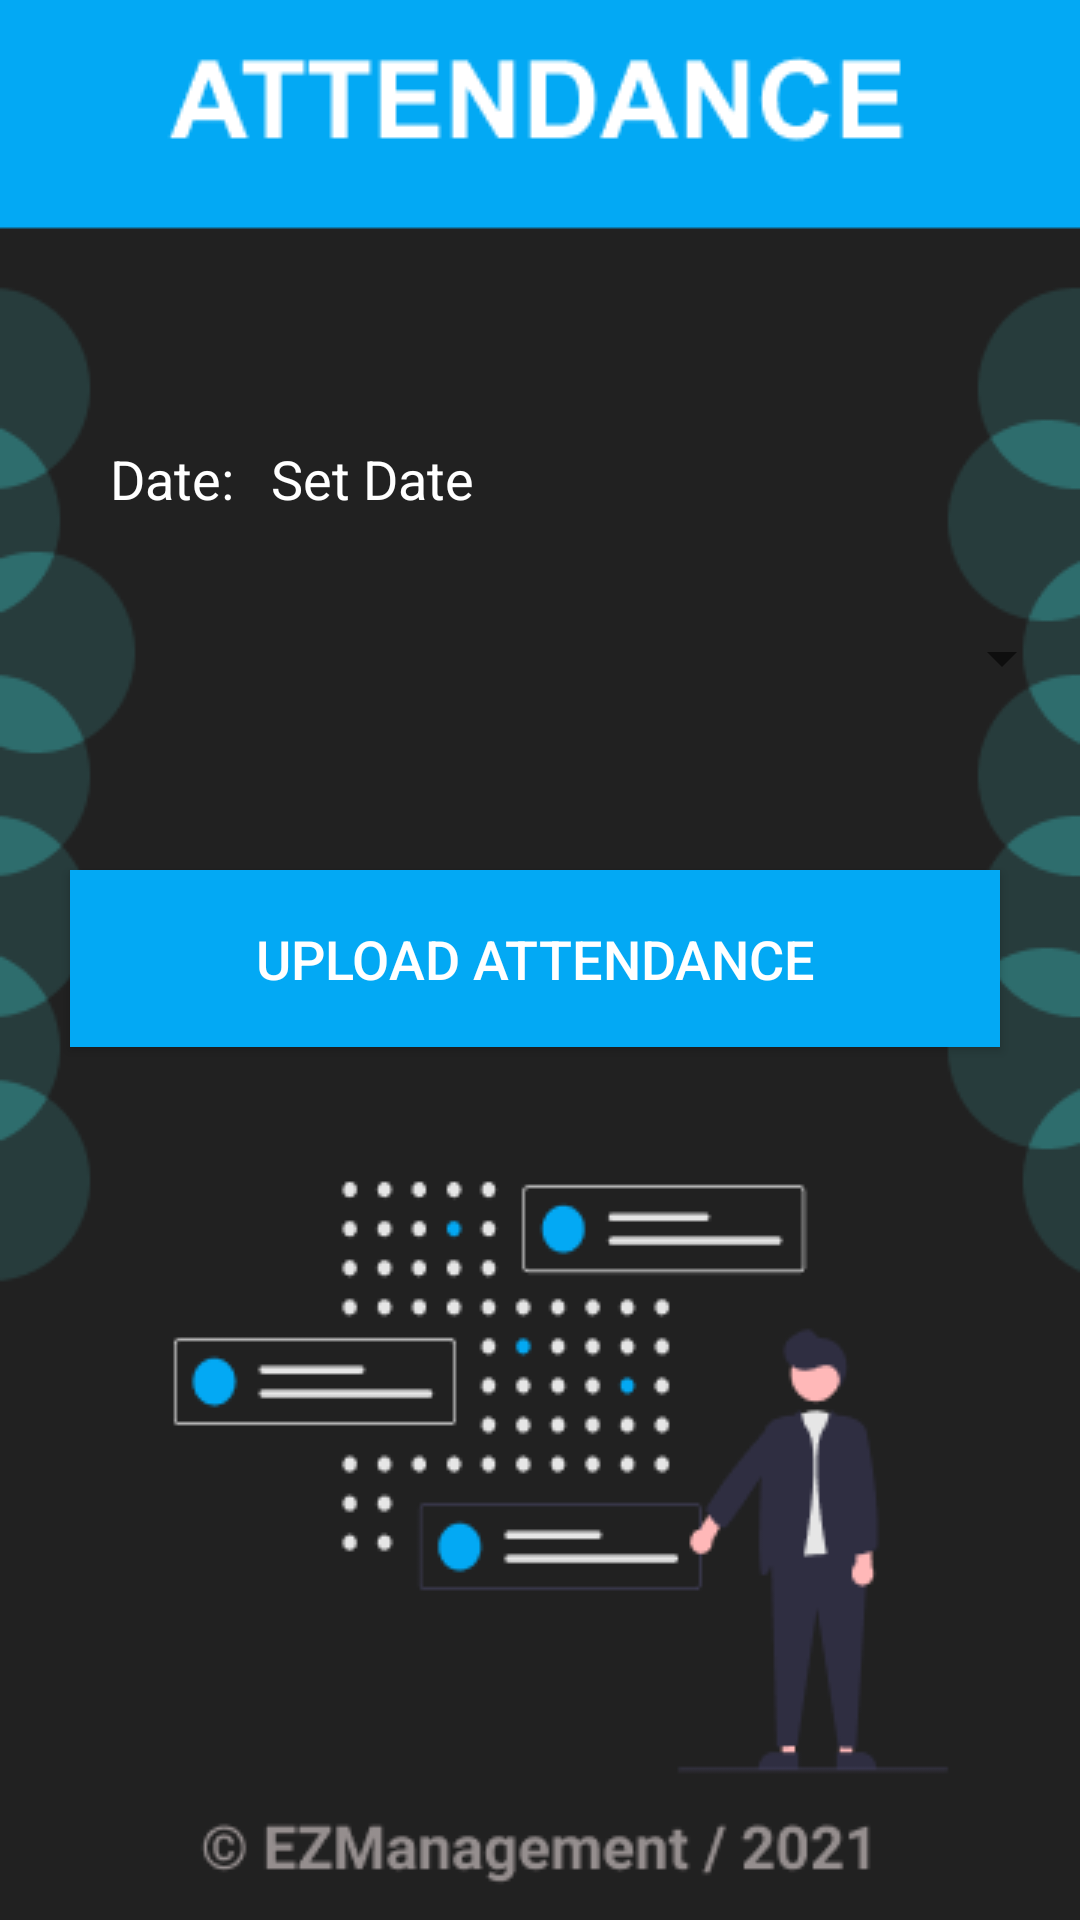

Layout XML and referenced resources for this Android screen:
<!-- AndroidManifest.xml: application theme Theme.Ezmanagement -->
<!-- res/layout/activity_attendance_fac.xml -->
<?xml version="1.0" encoding="utf-8"?>
<androidx.constraintlayout.widget.ConstraintLayout xmlns:android="http://schemas.android.com/apk/res/android"
    xmlns:app="http://schemas.android.com/apk/res-auto"
    xmlns:tools="http://schemas.android.com/tools"
    android:layout_width="match_parent"
    android:layout_height="match_parent"
    tools:context=".attendance_fac"
    android:background="@drawable/faculty_attendance">

    <TextView
        android:id="@+id/dateFormatID3"
        android:layout_width="199dp"
        android:layout_height="31dp"
        android:text="Set Date"
        android:textColor="#FFFFFF"
        android:textSize="18sp"
        app:layout_constraintBottom_toBottomOf="parent"
        app:layout_constraintEnd_toEndOf="parent"
        app:layout_constraintHorizontal_bias="0.561"
        app:layout_constraintStart_toStartOf="parent"
        app:layout_constraintTop_toTopOf="parent"
        app:layout_constraintVertical_bias="0.242" />

    <TextView
        android:id="@+id/textView6"
        android:layout_width="62dp"
        android:layout_height="31dp"
        android:text="Date:"
        android:textColor="#FFFFFF"
        android:textSize="18sp"
        app:layout_constraintBottom_toBottomOf="parent"
        app:layout_constraintEnd_toEndOf="parent"
        app:layout_constraintHorizontal_bias="0.123"
        app:layout_constraintStart_toStartOf="parent"
        app:layout_constraintTop_toTopOf="parent"
        app:layout_constraintVertical_bias="0.242" />

    <Button
        android:id="@+id/fac_chk_atn_btn"
        android:layout_width="310dp"
        android:layout_height="59dp"
        android:background="#03A9F4"
        android:text="Upload Attendance"
        android:textColor="#FFFFFF"
        android:textSize="18sp"
        app:backgroundTint="#03A9F4"
        app:layout_constraintBottom_toBottomOf="parent"
        app:layout_constraintEnd_toEndOf="parent"
        app:layout_constraintHorizontal_bias="0.467"
        app:layout_constraintStart_toStartOf="parent"
        app:layout_constraintTop_toTopOf="parent"
        app:layout_constraintVertical_bias="0.499" />

    <Spinner
        android:id="@+id/spinner_atn_fac"
        android:layout_width="356dp"
        android:layout_height="38dp"
        app:layout_constraintBottom_toBottomOf="parent"
        app:layout_constraintEnd_toEndOf="parent"
        app:layout_constraintStart_toStartOf="parent"
        app:layout_constraintTop_toTopOf="parent"
        app:layout_constraintVertical_bias="0.333" />
</androidx.constraintlayout.widget.ConstraintLayout>
<!-- resources referenced by this layout -->
<resources>
  <!-- drawable faculty_attendance: png bitmap (drawable-v24, 21429 bytes) -->
  <style name="Theme.Ezmanagement" parent="Theme.MaterialComponents.DayNight.NoActionBar">
          
          <item name="colorPrimary">@color/purple_500</item>
          <item name="colorPrimaryVariant">@color/purple_700</item>
          <item name="colorOnPrimary">@color/white</item>
          
          <item name="colorSecondary">@color/teal_200</item>
          <item name="colorSecondaryVariant">@color/teal_700</item>
          <item name="colorOnSecondary">@color/black</item>
          
          <item name="android:statusBarColor" tools:targetApi="l">?attr/colorPrimaryVariant</item>
          
      </style>
  <!-- not gathered from this repository: default colours our renderer supplied (Android Studio template values) -->
  <color name="purple_500">#FF6200EE</color>
  <color name="purple_700">#FF3700B3</color>
  <color name="teal_200">#FF03DAC5</color>
  <color name="teal_700">#FF018786</color>
  <color name="black">#FF000000</color>
  <color name="white">#FFFFFFFF</color>
</resources>
